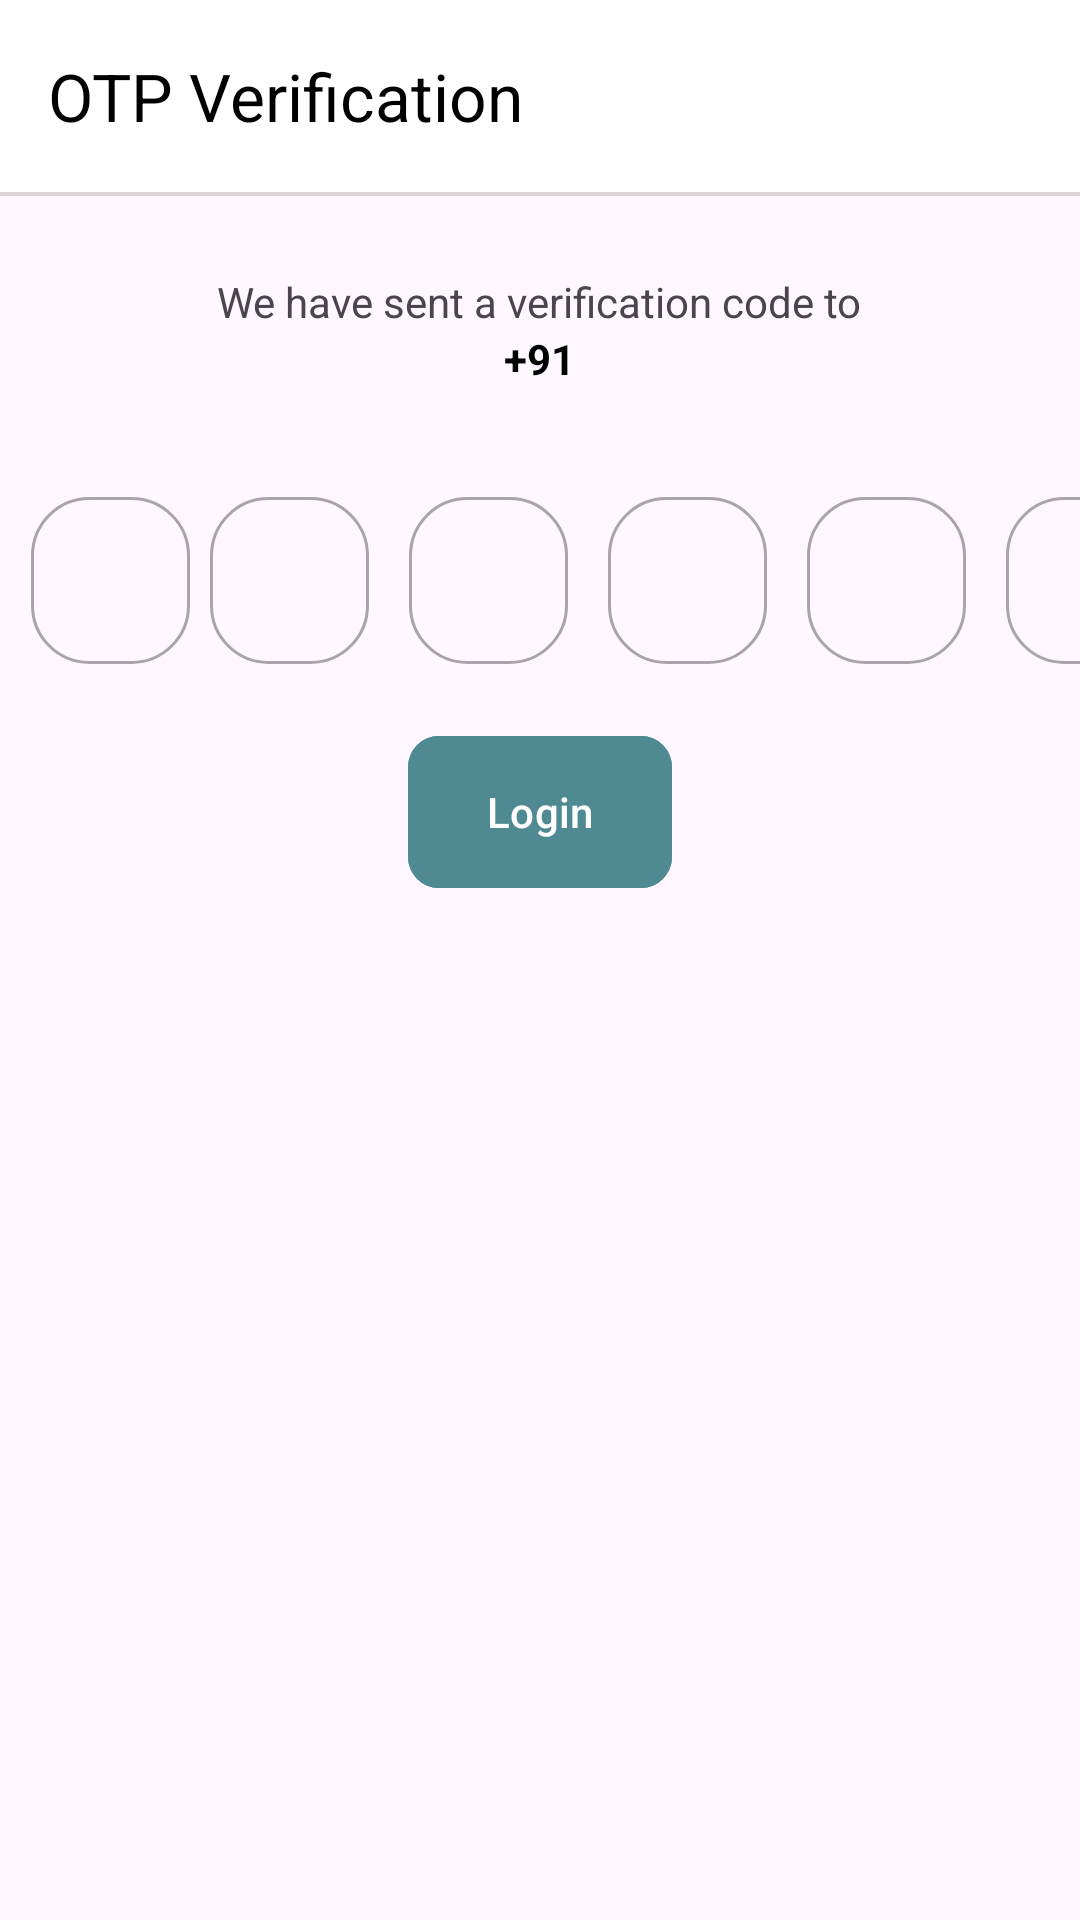

The Android layout XML behind this screen, and the referenced resources:
<!-- AndroidManifest.xml: application theme Theme.ECommerceApplication -->
<!-- res/layout/fragment_o_t_p.xml -->
<?xml version="1.0" encoding="utf-8"?>
<androidx.constraintlayout.widget.ConstraintLayout xmlns:android="http://schemas.android.com/apk/res/android"
    xmlns:tools="http://schemas.android.com/tools"
    android:layout_width="match_parent"
    android:layout_height="match_parent"
    xmlns:app="http://schemas.android.com/apk/res-auto"
    tools:context=".auth.OTPFragment">



    <androidx.appcompat.widget.Toolbar
        android:id="@+id/tbOTPFragment"
        android:layout_width="match_parent"
        android:layout_height="wrap_content"
        android:background="@color/white_blue"
        app:titleTextColor="@color/black"
        app:navigationIcon="@drawable/back_arrow"
        app:layout_constraintStart_toStartOf="parent"
        app:layout_constraintEnd_toEndOf="parent"
        app:layout_constraintTop_toTopOf="parent"
        app:title="OTP Verification"/>
    <View
        android:layout_width="match_parent"
        android:layout_height="1.3dp"
        android:background="#DAD4D4"
        app:layout_constraintTop_toBottomOf="@id/tbOTPFragment"
        app:layout_constraintStart_toStartOf="parent"
        app:layout_constraintEnd_toEndOf="parent"/>
    <LinearLayout
        android:layout_width="match_parent"
        android:layout_height="wrap_content"
        android:orientation="vertical"
        app:layout_constraintEnd_toEndOf="parent"
        app:layout_constraintStart_toStartOf="parent"
        app:layout_constraintTop_toTopOf="parent"
        android:layout_marginTop="78.00dp">


        <TextView
            android:layout_width="wrap_content"
            android:layout_height="wrap_content"
            android:layout_gravity="center"
            android:layout_marginTop="13.00dp"
            android:text="We have sent a verification code to" />
        <LinearLayout
            android:layout_width="match_parent"
            android:layout_height="wrap_content"
            android:orientation="horizontal"
            android:gravity="center"
            >

            <TextView
                android:layout_width="wrap_content"
                android:layout_height="wrap_content"
                android:layout_gravity="center"
                android:textColor="@color/black"
                android:textStyle="bold"
                android:text="+91"/>

            <TextView
                android:id="@+id/tvUserNumber"
                android:layout_width="wrap_content"
                android:layout_height="wrap_content"
                android:layout_gravity="center"
                android:textColor="@color/black"
                android:textStyle="bold"
                android:text=""/>
        </LinearLayout>


        <LinearLayout
            android:layout_width="385dp"
            android:layout_height="wrap_content"
            android:layout_marginHorizontal="10.40dp"
            android:layout_marginTop="26.00dp"
            android:orientation="horizontal"
            android:weightSum="6">

            <com.google.android.material.textfield.TextInputLayout
                style="@style/Widget.MaterialComponents.TextInputLayout.OutlinedBox"
                android:layout_width="0dp"
                android:layout_height="match_parent"
                android:layout_marginTop="5.28dp"
                android:layout_weight="1"
                app:boxCornerRadiusBottomEnd="19.50dp"
                app:boxCornerRadiusBottomStart="19.50dp"
                app:boxCornerRadiusTopEnd="19.50dp"
                app:boxCornerRadiusTopStart="19.50dp">

                <com.google.android.material.textfield.TextInputEditText
                    android:id="@+id/etOtp1"
                    android:layout_width="match_parent"
                    android:layout_height="wrap_content"
                    android:gravity="center"
                    android:inputType="number" />
            </com.google.android.material.textfield.TextInputLayout>

            <com.google.android.material.textfield.TextInputLayout
                style="@style/Widget.MaterialComponents.TextInputLayout.OutlinedBox"
                android:layout_width="0dp"
                android:layout_height="match_parent"
                android:layout_marginHorizontal="6.50dp"
                android:layout_marginTop="5.28dp"
                android:layout_weight="1"
                app:boxCornerRadiusBottomEnd="19.50dp"
                app:boxCornerRadiusBottomStart="19.50dp"
                app:boxCornerRadiusTopEnd="19.50dp"
                app:boxCornerRadiusTopStart="19.50dp">

                <com.google.android.material.textfield.TextInputEditText
                    android:id="@+id/etOtp2"
                    android:layout_width="match_parent"
                    android:layout_height="wrap_content"
                    android:gravity="center"
                    android:inputType="number" />
            </com.google.android.material.textfield.TextInputLayout>

            <com.google.android.material.textfield.TextInputLayout
                style="@style/Widget.MaterialComponents.TextInputLayout.OutlinedBox"
                android:layout_width="0dp"
                android:layout_height="match_parent"
                android:layout_marginHorizontal="6.50dp"
                android:layout_marginTop="5.28dp"
                android:layout_weight="1"
                app:boxCornerRadiusBottomEnd="19.50dp"
                app:boxCornerRadiusBottomStart="19.50dp"
                app:boxCornerRadiusTopEnd="19.50dp"
                app:boxCornerRadiusTopStart="19.50dp">

                <com.google.android.material.textfield.TextInputEditText
                    android:id="@+id/etOtp3"
                    android:layout_width="match_parent"
                    android:layout_height="wrap_content"
                    android:gravity="center"
                    android:inputType="number" />
            </com.google.android.material.textfield.TextInputLayout>

            <com.google.android.material.textfield.TextInputLayout
                style="@style/Widget.MaterialComponents.TextInputLayout.OutlinedBox"
                android:layout_width="0dp"
                android:layout_height="match_parent"
                android:layout_marginHorizontal="6.50dp"
                android:layout_marginTop="5.28dp"
                android:layout_weight="1"
                app:boxCornerRadiusBottomEnd="19.50dp"
                app:boxCornerRadiusBottomStart="19.50dp"
                app:boxCornerRadiusTopEnd="19.50dp"
                app:boxCornerRadiusTopStart="19.50dp">

                <com.google.android.material.textfield.TextInputEditText
                    android:id="@+id/etOtp4"
                    android:layout_width="match_parent"
                    android:layout_height="wrap_content"
                    android:gravity="center"
                    android:inputType="number" />
            </com.google.android.material.textfield.TextInputLayout>

            <com.google.android.material.textfield.TextInputLayout
                style="@style/Widget.MaterialComponents.TextInputLayout.OutlinedBox"
                android:layout_width="0dp"
                android:layout_height="match_parent"
                android:layout_marginHorizontal="6.50dp"
                android:layout_marginTop="5.28dp"
                android:layout_weight="1"
                app:boxCornerRadiusBottomEnd="19.50dp"
                app:boxCornerRadiusBottomStart="19.50dp"
                app:boxCornerRadiusTopEnd="19.50dp"
                app:boxCornerRadiusTopStart="19.50dp">

                <com.google.android.material.textfield.TextInputEditText
                    android:id="@+id/etOtp5"
                    android:layout_width="match_parent"
                    android:layout_height="wrap_content"
                    android:gravity="center"
                    android:inputType="number" />
            </com.google.android.material.textfield.TextInputLayout>

            <com.google.android.material.textfield.TextInputLayout
                style="@style/Widget.MaterialComponents.TextInputLayout.OutlinedBox"
                android:layout_width="0dp"
                android:layout_height="match_parent"
                android:layout_marginHorizontal="6.50dp"
                android:layout_marginTop="5.28dp"
                android:layout_weight="1"
                app:boxCornerRadiusBottomEnd="19.50dp"
                app:boxCornerRadiusBottomStart="19.50dp"
                app:boxCornerRadiusTopEnd="19.50dp"
                app:boxCornerRadiusTopStart="19.50dp">

                <com.google.android.material.textfield.TextInputEditText
                    android:id="@+id/etOtp6"
                    android:layout_width="match_parent"
                    android:layout_height="wrap_content"
                    android:gravity="center"
                    android:inputType="number" />
            </com.google.android.material.textfield.TextInputLayout>
        </LinearLayout>

        <com.google.android.material.button.MaterialButton
            android:id="@+id/btnLogin"
            android:layout_marginTop="20dp"
            android:layout_width="wrap_content"
            android:layout_height="58.50dp"
            android:layout_gravity="center"
            android:textColor="#FFFFFF"
            android:layout_marginHorizontal="26.00dp"
            android:backgroundTint="@color/colorPrimary"
            android:text="Login"
            android:textAllCaps="false"
            app:cornerRadius="10.40dp"/>


    </LinearLayout>




</androidx.constraintlayout.widget.ConstraintLayout>
<!-- resources referenced by this layout -->
<resources>
  <color name="black">#FF000000</color>
  <color name="colorPrimary">#4F8A92</color>
  <color name="white_blue">#FFFFFF</color>
  <style name="Theme.ECommerceApplication" parent="Base.Theme.ECommerceApplication" />
  <style name="Base.Theme.ECommerceApplication" parent="Theme.Material3.DayNight.NoActionBar">
          
          
  
          <item name="colorPrimary">@color/colorPrimary</item>
          <item name="colorSecondary">@color/colorSecondary</item>
  
  
      </style>
  <color name="colorSecondary">#A0C6CC</color>
</resources>
